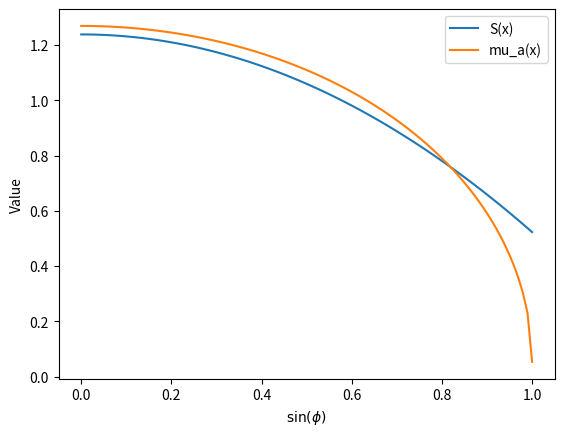

Reproduce this figure in Python.
import numpy as np
import scipy as sp
import matplotlib.pyplot as plt

def tan_phi(x):
    """
    Returns tangent of phi given x=sin(phi)
    """
    return x/np.sqrt(1+x**2)

@np.vectorize
def h_0(x, delta):
    """
    Returns the hour angle at which sunset occurs
    """
    val = - tan_phi(x) * np.tan(delta)
    if val > 1:
        return np.pi
    elif val < -1:
        return 0
    else:
        return np.arccos(val)
    

def mu_d(x, delta):
    """
    Returns the diurnal mean of the cosine of the solar zenith angle for a given sinus of latitude x and declination delta
    """
    return h_0(x, delta)/np.pi*x*np.sin(delta) + 1/np.pi*np.sqrt(1-x**2)*np.cos(delta)*np.sin(h_0(x, delta))

@np.vectorize
def mu_a(x):
    """
    Returns the annual mean of the cosine of the solar zenith angle for a given a sinus of latitude x
    """
    integrand = lambda delta: mu_d(x, delta)
    delta_0 = np.deg2rad(23.5)
    return 5*sp.integrate.quad(integrand, -delta_0, delta_0)[0]

def S(x):
    return 1 - 0.5*0.477 * (3*x**2 - 1)


x_arr = np.linspace(0, 1, 100)
plt.plot(x_arr, S(x_arr), label='S(x)')
plt.plot(x_arr, mu_a(x_arr), label='mu_a(x)')
plt.xlabel(r'$\sin(\phi)$')
plt.ylabel('Value')
plt.legend()
plt.show()
